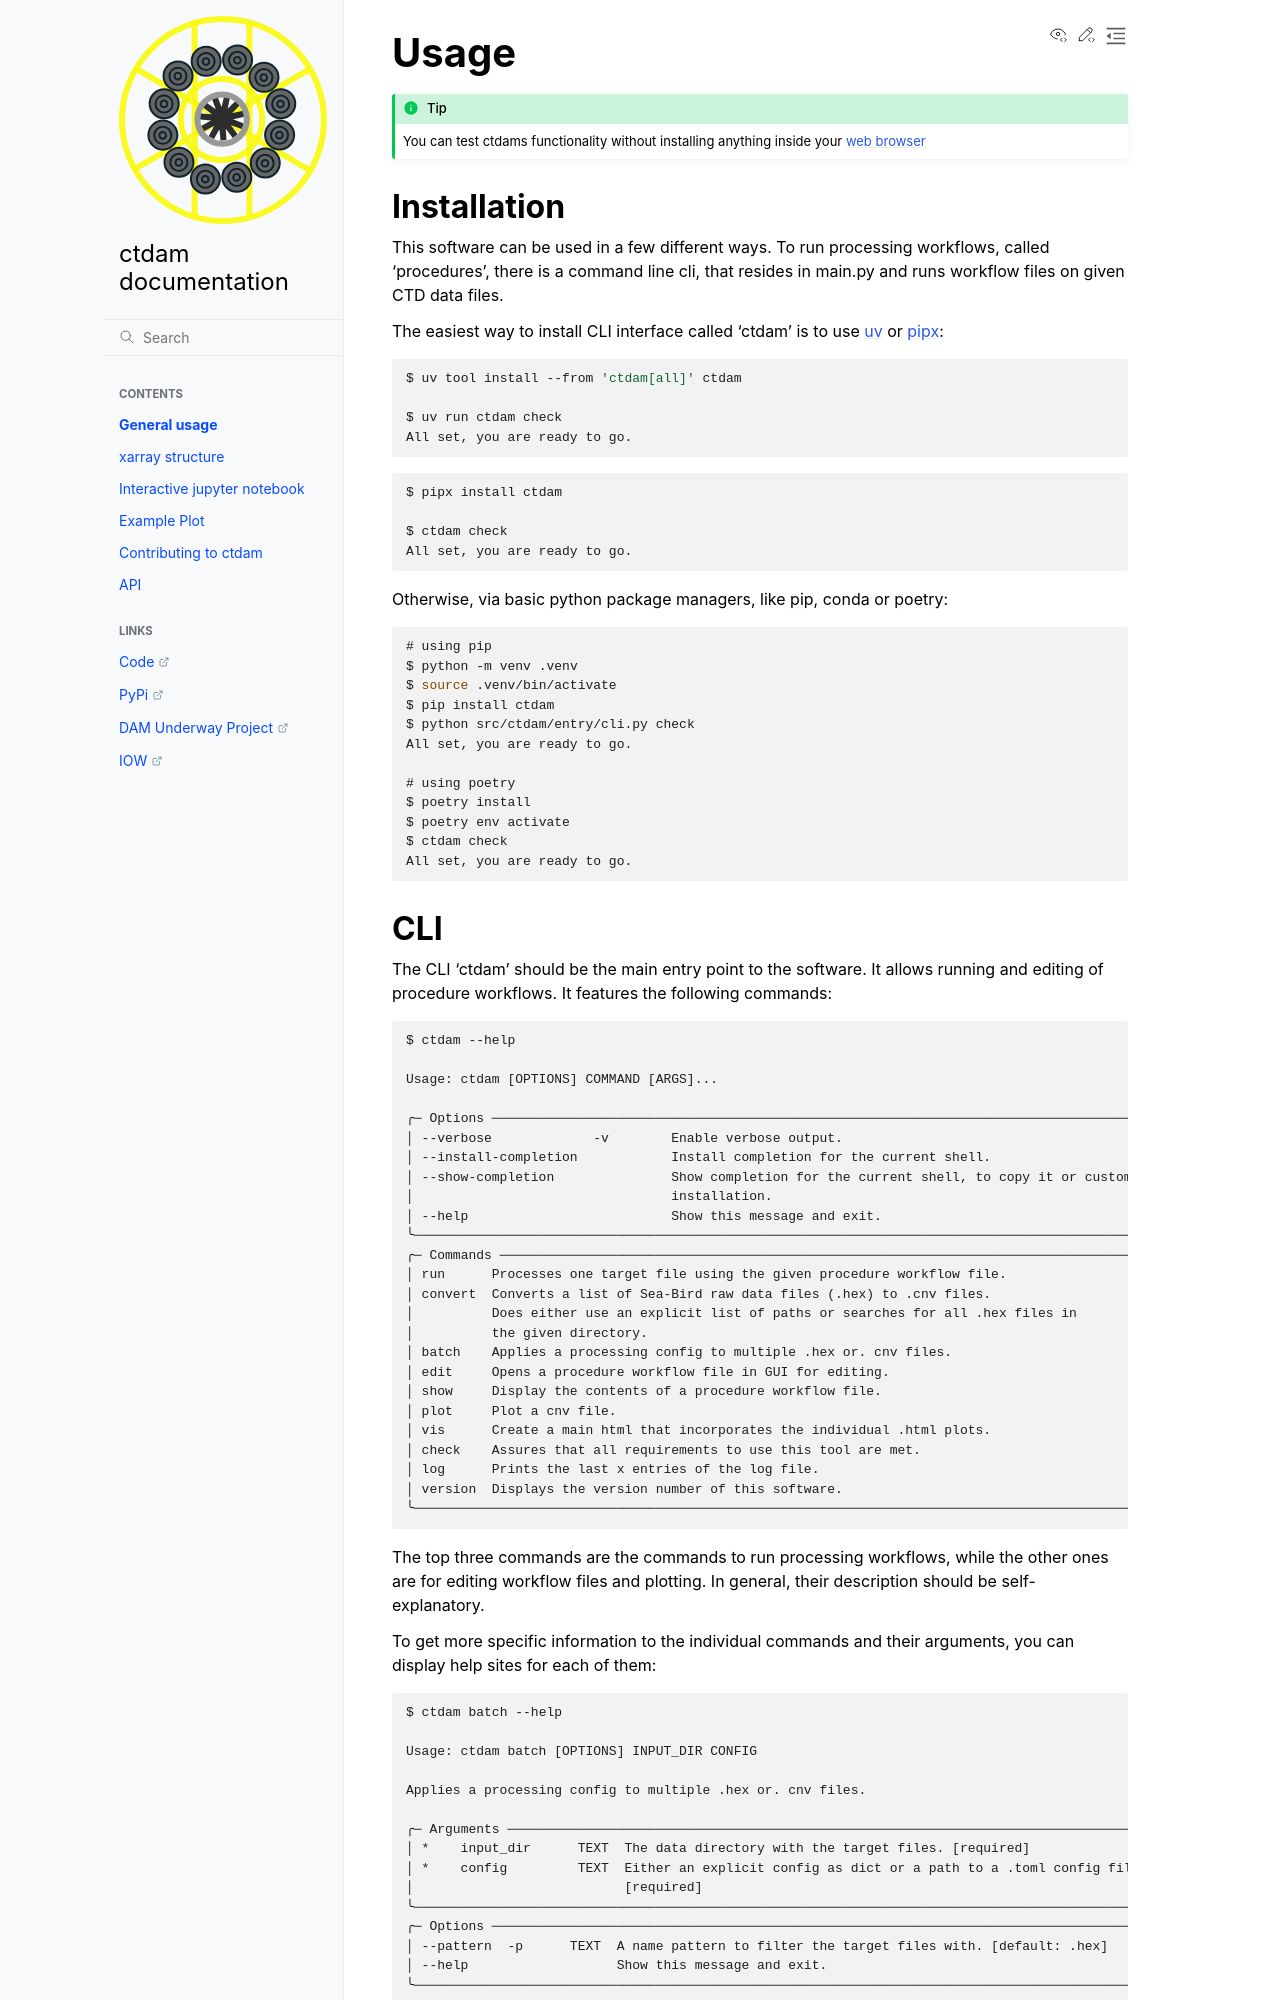

repository: DAM-CTD-Software/ctdam · page: usage.html · generator: sphinx

Usage
=====

.. tip:: You can test ctdams functionality without installing anything inside your :doc:`web browser <notebook>`

Installation
------------

This software can be used in a few different ways. To run processing workflows,
called 'procedures', there is a command line cli, that resides in main.py and
runs workflow files on given CTD data files.

The easiest way to install CLI interface called 'ctdam' is to use `uv <https://docs.astral.sh/uv/>`_ or  `pipx <https://pipx.pypa.io/stable/>`_:

.. code-block:: console

    $ uv tool install --from 'ctdam[all]' ctdam

    $ uv run ctdam check
    All set, you are ready to go.

.. code-block:: console

    $ pipx install ctdam

    $ ctdam check
    All set, you are ready to go.

Otherwise, via basic python package managers, like pip, conda or poetry:

.. code-block:: console

    # using pip
    $ python -m venv .venv
    $ source .venv/bin/activate
    $ pip install ctdam
    $ python src/ctdam/entry/cli.py check
    All set, you are ready to go.

    # using poetry
    $ poetry install
    $ poetry env activate
    $ ctdam check
    All set, you are ready to go.
